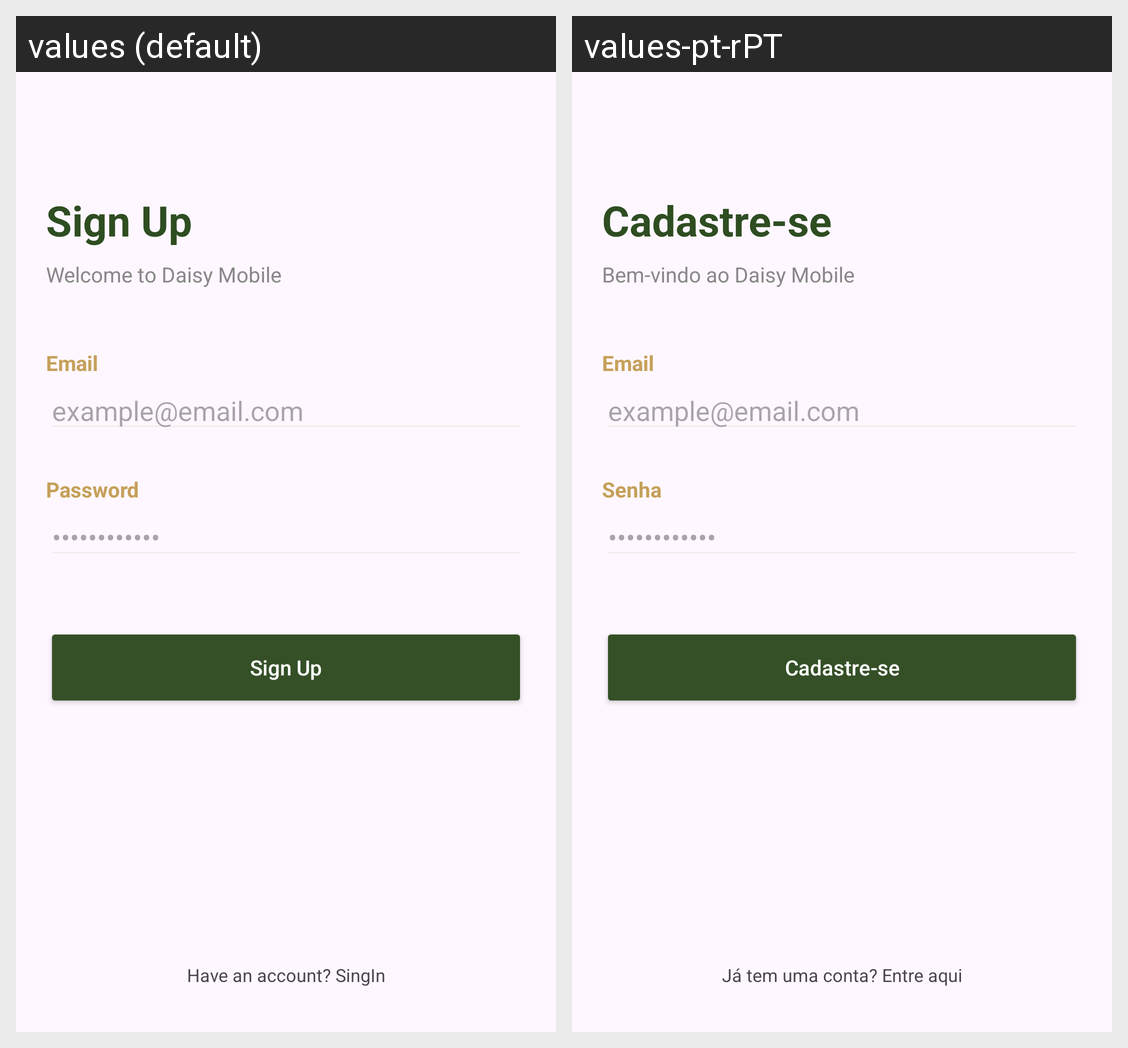

The same Android screen rendered under two of its app's locales, left to right. List the strings drawn on it with the default value and each locale's translation.
Android screen res/layout/fragment_sing_up.xml rendered under 2 locales, left to right: values (default), values-pt-rPT. Device: Nexus 5 (rendered at 1080×1920; each locale shown at half size, 540×960, under a caption strip naming it); theme Theme.DaisyAPP.
Strings drawn on this screen, with the default value and each locale's value (text and hints the layout hard-codes, and strings that could not be matched under every locale, appear in the picture but are not listed):

sign_up
  values: Sign Up
  values-pt-rPT: Cadastre-se

sing_up_msg
  values: Welcome to Daisy Mobile
  values-pt-rPT: Bem-vindo ao Daisy Mobile

email
  values: Email
  values-pt-rPT: Email  [not translated; the default value is used]

email_placeholder
  values: example@email.com
  values-pt-rPT: example@email.com  [not translated; the default value is used]

password
  values: Password
  values-pt-rPT: Senha

password_placeholder
  values: ••••••••••••
  values-pt-rPT: ••••••••••••  [not translated; the default value is used]

sign_up_action
  values: Sign Up
  values-pt-rPT: Cadastre-se

already_have_an_account
  values: Have an account? SingIn
  values-pt-rPT: Já tem uma conta? Entre aqui
